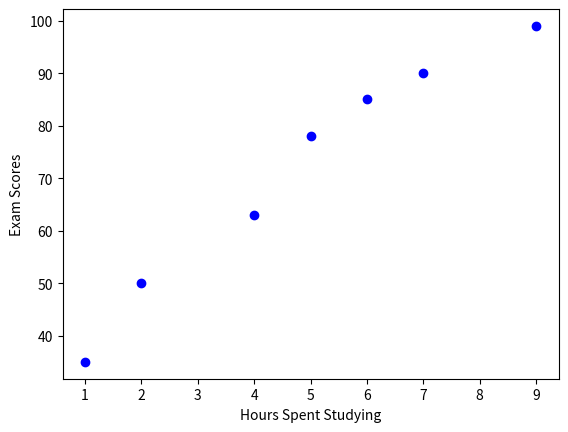

Recreate this plot in Python.


import matplotlib.pyplot as plt
import numpy as np

def make_scatter_plot():
    exam_scores = [50, 35, 90, 63, 85, 99, 78]
    hours_studying = [2, 1, 7, 4, 6, 9, 5]

    # label the x axis with Hours Spent Studying
    plt.xlabel('Hours Spent Studying')

    # label the y axis with Exam Scores
    plt.ylabel('Exam Scores')

    # we need to tell matplotlib what type of graph we'd like to use
    plt.scatter(hours_studying, exam_scores, c='b')

    # show our graph
    plt.show()

make_scatter_plot()